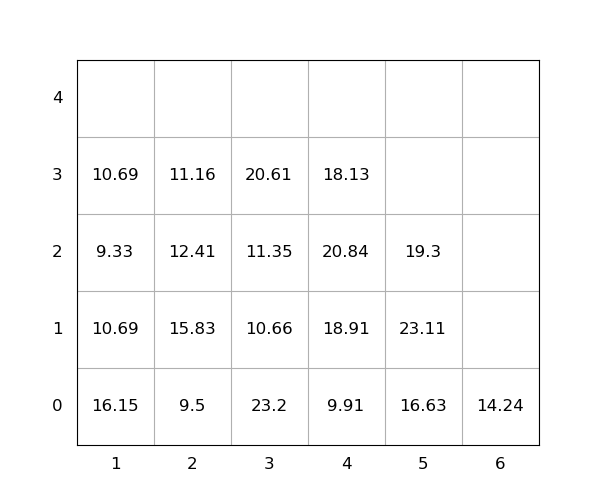

Data behind this chart, as committed beside it:
idx, loc_x, loc_y, loc_z, weight, seq, emerg, reloc, size(ft)
1, 4, 0, 0, 9.91, 0, 0, 0, 20
2, 5, 0, 0, 16.63, 0, 0, 0, 20
3, 1, 0, 0, 16.15, 0, 0, 1.0, 20
4, 3, 0, 0, 23.2, 0, 0, 1.0, 20
5, 2, 0, 0, 9.5, 0, 0, 0, 20
6, 4, 0, 1, 18.91, 1, 0, 1, 20
7, 2, 0, 1, 15.83, 2, 0, 1.0, 20
8, 2, 0, 2, 12.41, 3, 0, 1.0, 20
9, 4, 0, 2, 20.84, 4, 0, 1.0, 20
10, 2, 0, 3, 11.16, 5, 0, 1.0, 20
11, 3, 0, 1, 10.66, 6, 0, 1.0, 20
12, 1, 0, 1, 10.69, 7, 0, 1.0, 20
13, 5, 0, 1, 23.11, 8, 0, 1.0, 20
14, 3, 0, 2, 11.35, 9, 0, 1.0, 20
15, 6, 0, 0, 14.24, 10, 0, 0, 20
16, 1, 0, 2, 9.33, 11, 0, 1.0, 20
17, 3, 0, 3, 20.61, 12, 0, 1.0, 20
18, 1, 0, 3, 10.69, 13, 0, 1.0, 20
19, 5, 0, 2, 19.3, 14, 0, 1.0, 20
20, 4, 0, 3, 18.13, 15, 0, 1.0, 20
